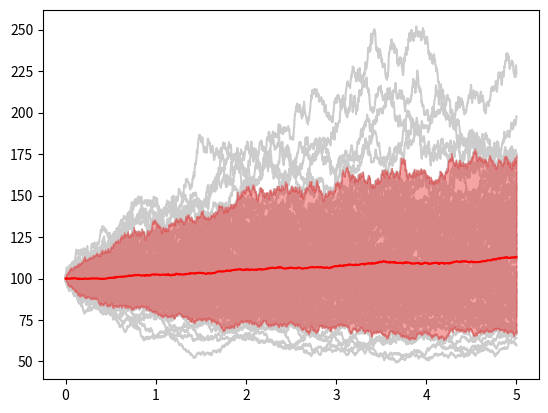

The script that saved this image:
import numpy as np
import matplotlib.pyplot as plt
n = 100
s0 = 100
k = 110
r = 0.03
t = 5
s = 0.15
dt = 1/365
per = 5
a = np.random.normal(0,1,[n,1])

def oneStep(st,mu,s,dt,num):
    val = [elem * np.exp((mu-s**2/2)*dt-s*np.sqrt(dt)*np.random.normal(0,1)) for elem in st]
    return val

ts = np.linspace(0,t,int(t/dt))
values = np.zeros([n,ts.shape[0]])
# print(values[:,0])
values[:,0] = [s0 for i in range(n)] 
averages = []
averages.append(s0)
topp = []
topp.append(s0)
botp = []
botp.append(s0)
for i in range(1,values.shape[1]):
    values[:,i] = oneStep(values[:,i-1],r,s,dt,n)
    averages.append(sum(values[:,i])/n)
    topp.append(np.percentile(values[:,i],100-per))
    botp.append(np.percentile(values[:,i],per))

fig = plt.figure()
for i in range(n):
    plt.plot(ts,values[i,:],'0.8',zorder = 1)
plt.plot(ts,averages,'r',zorder = 3)
plt.fill_between(ts,topp,botp,color = (0.9,0.1,0.1,0.4),zorder=2)
plt.show()

# print(values[:,1]) 
